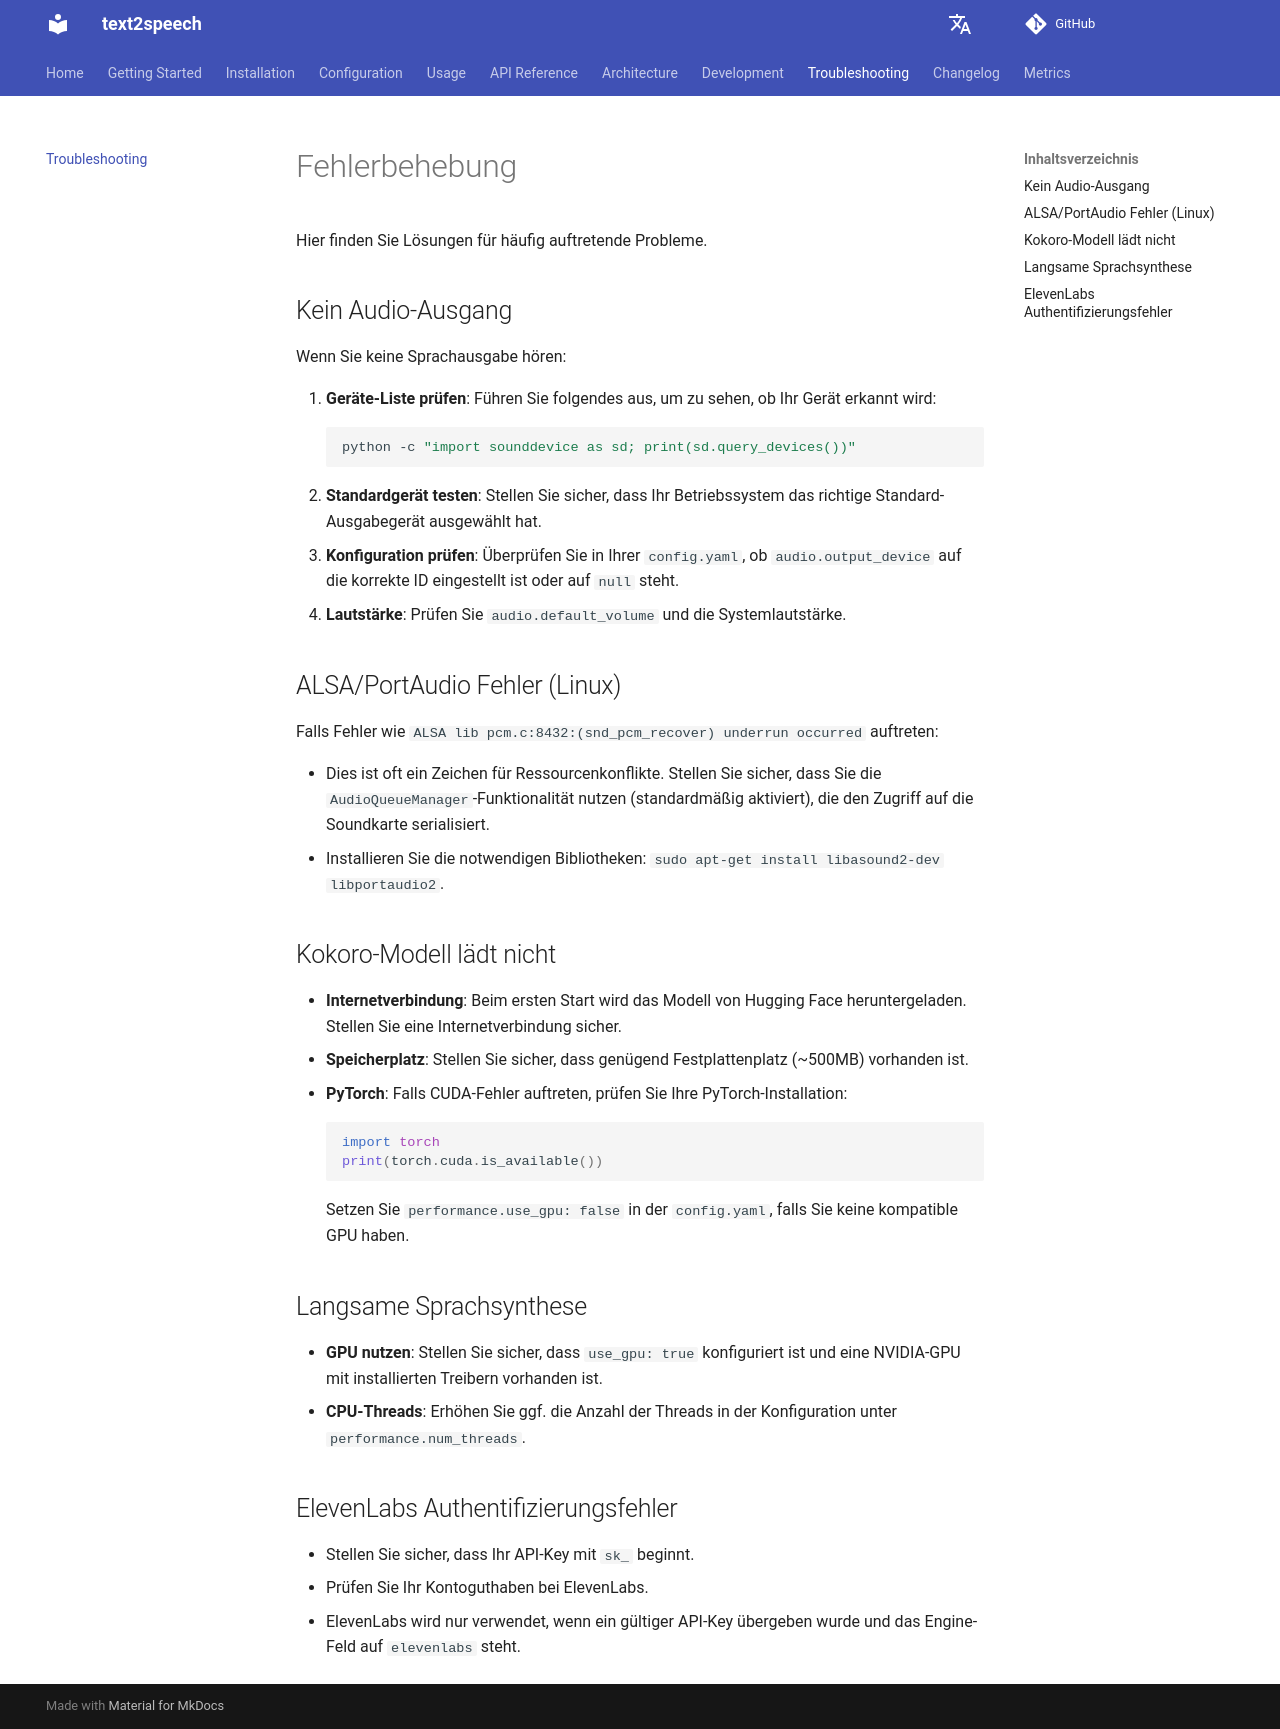

repository: dgaida/text2speech · page: 0.2.0/troubleshooting/index.html · generator: mkdocs

# Fehlerbehebung

Hier finden Sie Lösungen für häufig auftretende Probleme.

## Kein Audio-Ausgang

Wenn Sie keine Sprachausgabe hören:

1. **Geräte-Liste prüfen**:  
   Führen Sie folgendes aus, um zu sehen, ob Ihr Gerät erkannt wird:
   ```bash
   python -c "import sounddevice as sd; print(sd.query_devices())"
   ```
2. **Standardgerät testen**:  
   Stellen Sie sicher, dass Ihr Betriebssystem das richtige Standard-Ausgabegerät ausgewählt hat.  
3. **Konfiguration prüfen**:  
   Überprüfen Sie in Ihrer `config.yaml`, ob `audio.output_device` auf die korrekte ID eingestellt ist oder auf `null` steht.  
4. **Lautstärke**:  
   Prüfen Sie `audio.default_volume` und die Systemlautstärke.

## ALSA/PortAudio Fehler (Linux)

Falls Fehler wie `ALSA lib pcm.c:8432:(snd_pcm_recover) underrun occurred` auftreten:

- Dies ist oft ein Zeichen für Ressourcenkonflikte. Stellen Sie sicher, dass Sie die `AudioQueueManager`-Funktionalität nutzen (standardmäßig aktiviert), die den Zugriff auf die Soundkarte serialisiert.  
- Installieren Sie die notwendigen Bibliotheken: `sudo apt-get install libasound2-dev libportaudio2`.  

## Kokoro-Modell lädt nicht

- **Internetverbindung**: Beim ersten Start wird das Modell von Hugging Face heruntergeladen. Stellen Sie eine Internetverbindung sicher.  
- **Speicherplatz**: Stellen Sie sicher, dass genügend Festplattenplatz (~500MB) vorhanden ist.  
- **PyTorch**: Falls CUDA-Fehler auftreten, prüfen Sie Ihre PyTorch-Installation:  
  ```python
  import torch
  print(torch.cuda.is_available())
  ```
  Setzen Sie `performance.use_gpu: false` in der `config.yaml`, falls Sie keine kompatible GPU haben.

## Langsame Sprachsynthese

- **GPU nutzen**: Stellen Sie sicher, dass `use_gpu: true` konfiguriert ist und eine NVIDIA-GPU mit installierten Treibern vorhanden ist.  
- **CPU-Threads**: Erhöhen Sie ggf. die Anzahl der Threads in der Konfiguration unter `performance.num_threads`.  

## ElevenLabs Authentifizierungsfehler

- Stellen Sie sicher, dass Ihr API-Key mit `sk_` beginnt.  
- Prüfen Sie Ihr Kontoguthaben bei ElevenLabs.  
- ElevenLabs wird nur verwendet, wenn ein gültiger API-Key übergeben wurde und das Engine-Feld auf `elevenlabs` steht.  
